7-way image classification set "gesture_rf" from GitHub (LukitaFalensiaMarjan/Persentation_Coach); label vocabulary: gestur aktif, membelakangi, menunduk, pointing at slide, netral, tangan terlipat, tangan tersembunyi.

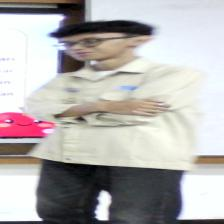
Label: tangan terlipat

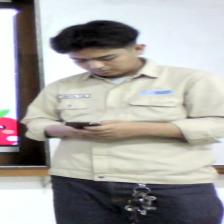
Label: menunduk

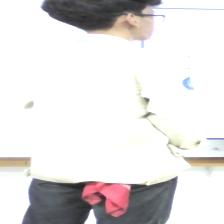
Label: membelakangi

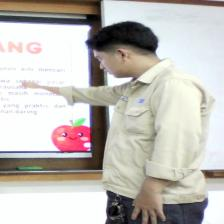
Label: pointing at slide

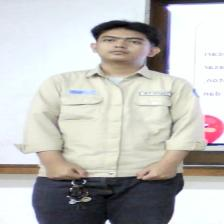
Label: netral

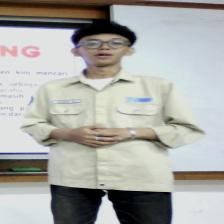
Label: gestur aktif
